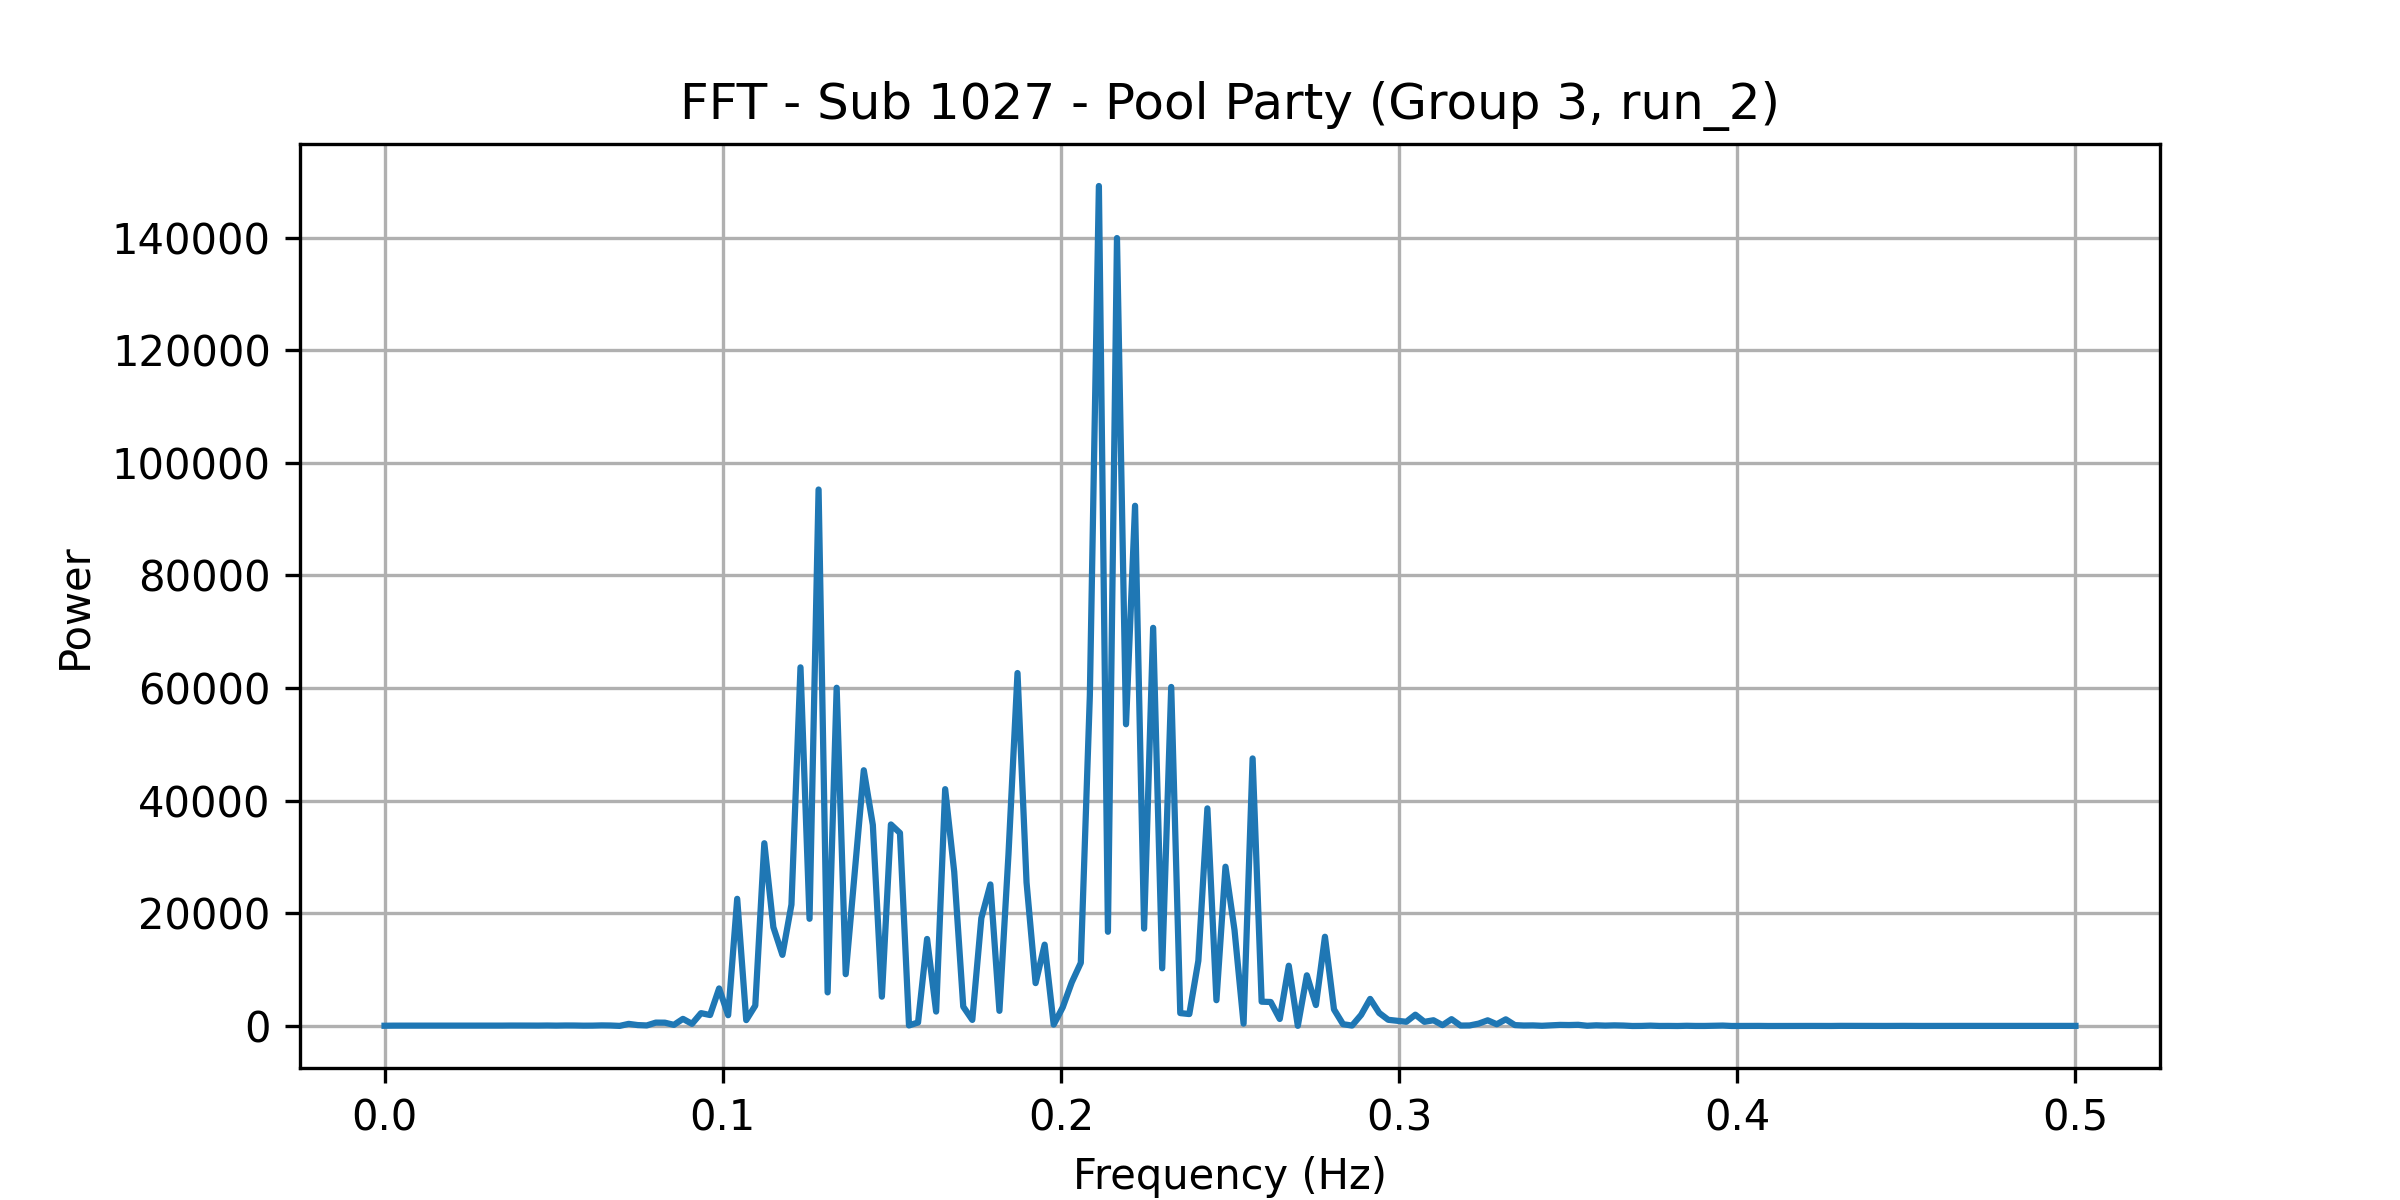

The data file committed next to this chart (first rows):
frequency, power
0.0, 44.65
0.002674, 61.79
0.005348, 55.24
0.008021, 63.64
0.0107, 63.02
0.01337, 81.24
0.01604, 67.61
0.01872, 72.71
0.02139, 70.7
0.02406, 73.08
0.02674, 66.27
0.02941, 77.71
0.03209, 75.31
0.03476, 68.54
0.03743, 80.39
0.04011, 69.66
0.04278, 74.88
0.04545, 70.16
0.04813, 87
0.0508, 66.32
0.05348, 90.78
0.05615, 85.49
0.05882, 58.51
0.0615, 65.83
0.06417, 106.5
0.06684, 86.67
0.06952, 18.83
0.07219, 376.6
0.07487, 162.9
0.07754, 99.73
0.08021, 603.4
0.08289, 591.1
0.08556, 202.4
0.08824, 1267
0.09091, 382.3
0.09358, 2284
0.09626, 1949
0.09893, 6667
0.1016, 1913
0.1043, 22583
0.107, 1045
0.1096, 3620
0.1123, 32452
0.115, 17550
0.1176, 12629
0.1203, 21560
0.123, 63680
0.1257, 19035
0.1283, 95256
0.131, 5969
0.1337, 60058
0.1364, 9203
0.139, 27396
0.1417, 45410
0.1444, 35698
0.1471, 5210
0.1497, 35783
0.1524, 34277
0.1551, 96.91
0.1578, 624.5
... 128 more rows
